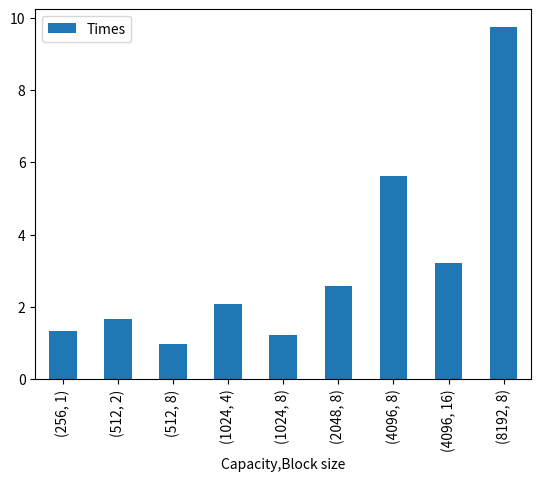
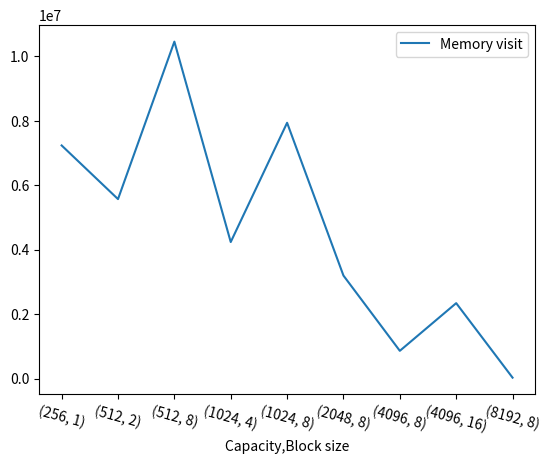

Reproduce these figures in Python, in order.
import pandas as pd
import matplotlib.pyplot as plt

# 将数据放入DataFrame中
data = pd.DataFrame({
    'Nums': [256, 128, 512, 1024, 64, 256, 256, 256, 256],
    'Block size': [8, 8, 8, 8, 8, 4, 2, 1, 16],
    'Cache visit': [11059200, 11059200, 11059200, 11059200, 11059200, 11059200, 11059200, 11059200, 11059200],
    'Memory visit': [3195006, 7935498, 860738, 28426, 10452584, 4235946, 5567678, 7232164, 2339638],
    'Cache replace': [1597247, 3967621, 429857, 13189, 5226228, 2117717, 2783583, 3615826, 1169563],
    'Times': [2.57, 1.22, 5.62, 9.75, 0.96, 2.07, 1.66, 1.33, 3.21],
    'Capacity': [2048, 1024, 4096, 8192, 512, 1024, 512, 256, 4096]
})

# 按照Nums和Block size分组，并计算平均值
grouped = data.groupby(['Capacity', 'Block size']).mean()

# 绘制柱状图
grouped.plot(kind='bar', y='Times')

# 绘制折线图
grouped.plot(kind='line', y='Memory visit')
plt.xticks(rotation=-15)
plt.show()